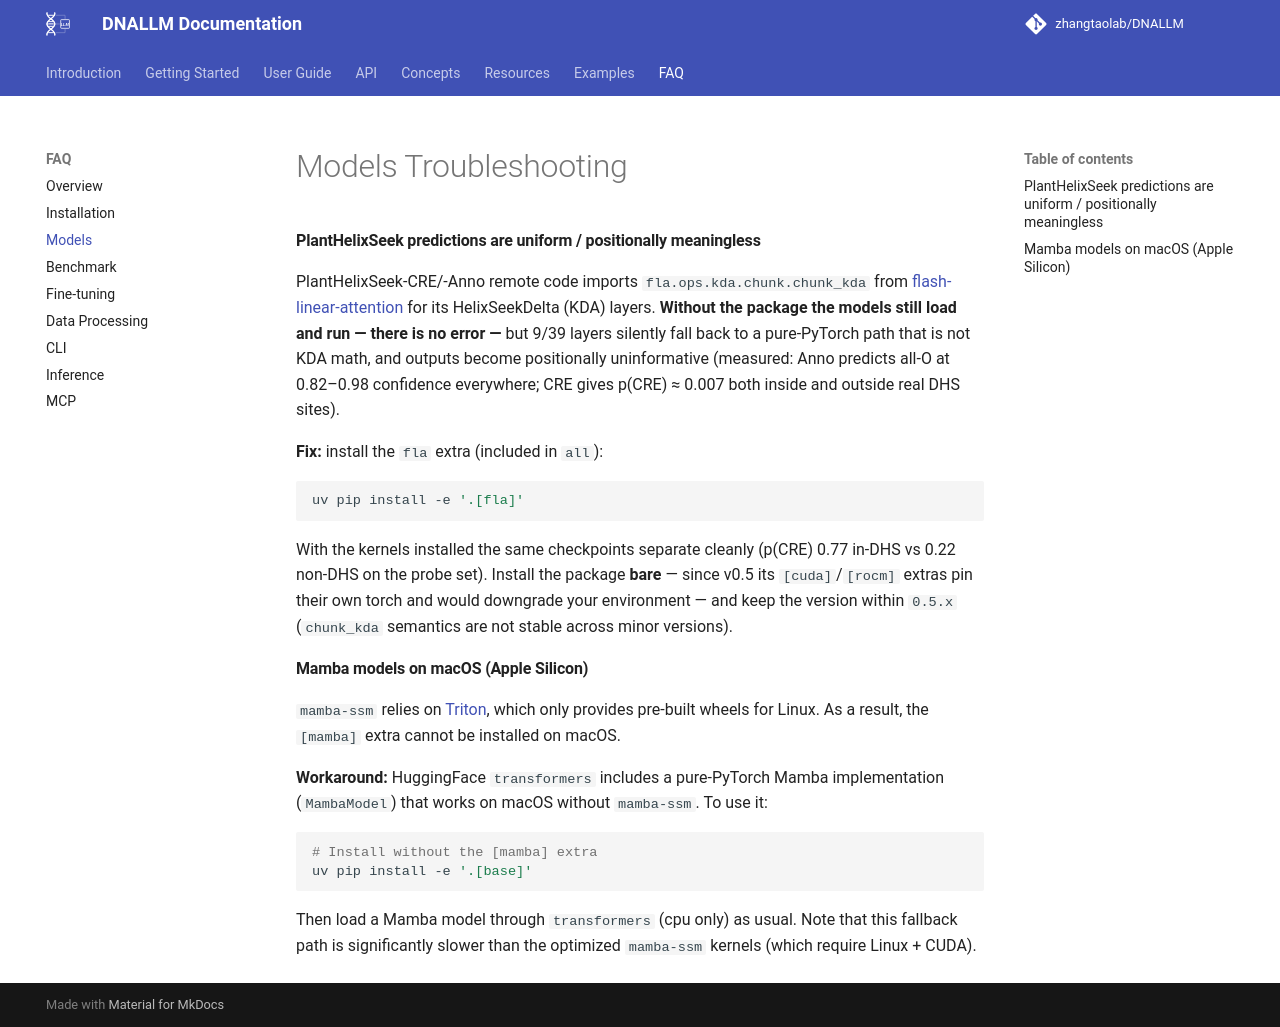

repository: zhangtaolab/DNALLM · page: faq/models_troubleshooting/index.html · generator: mkdocs

# Models Troubleshooting

#### PlantHelixSeek predictions are uniform / positionally meaningless

PlantHelixSeek-CRE/-Anno remote code imports `fla.ops.kda.chunk.chunk_kda` from [flash-linear-attention](https://github.com/fla-org/flash-linear-attention) for its HelixSeekDelta (KDA) layers. **Without the package the models still load and run — there is no error —** but 9/39 layers silently fall back to a pure-PyTorch path that is not KDA math, and outputs become positionally uninformative (measured: Anno predicts all-O at 0.82–0.98 confidence everywhere; CRE gives p(CRE) ≈ 0.007 both inside and outside real DHS sites).

**Fix:** install the `fla` extra (included in `all`):

```bash
uv pip install -e '.[fla]'
```

With the kernels installed the same checkpoints separate cleanly (p(CRE) 0.77 in-DHS vs 0.22 non-DHS on the probe set). Install the package **bare** — since v0.5 its `[cuda]`/`[rocm]` extras pin their own torch and would downgrade your environment — and keep the version within `0.5.x` (`chunk_kda` semantics are not stable across minor versions).

#### Mamba models on macOS (Apple Silicon)

`mamba-ssm` relies on [Triton](https://github.com/triton-lang/triton), which only provides pre-built wheels for Linux. As a result, the `[mamba]` extra cannot be installed on macOS.

**Workaround:** HuggingFace `transformers` includes a pure-PyTorch Mamba implementation (`MambaModel`) that works on macOS without `mamba-ssm`. To use it:

```bash
# Install without the [mamba] extra
uv pip install -e '.[base]'
```

Then load a Mamba model through `transformers` (cpu only) as usual. Note that this fallback path is significantly slower than the optimized `mamba-ssm` kernels (which require Linux + CUDA).
